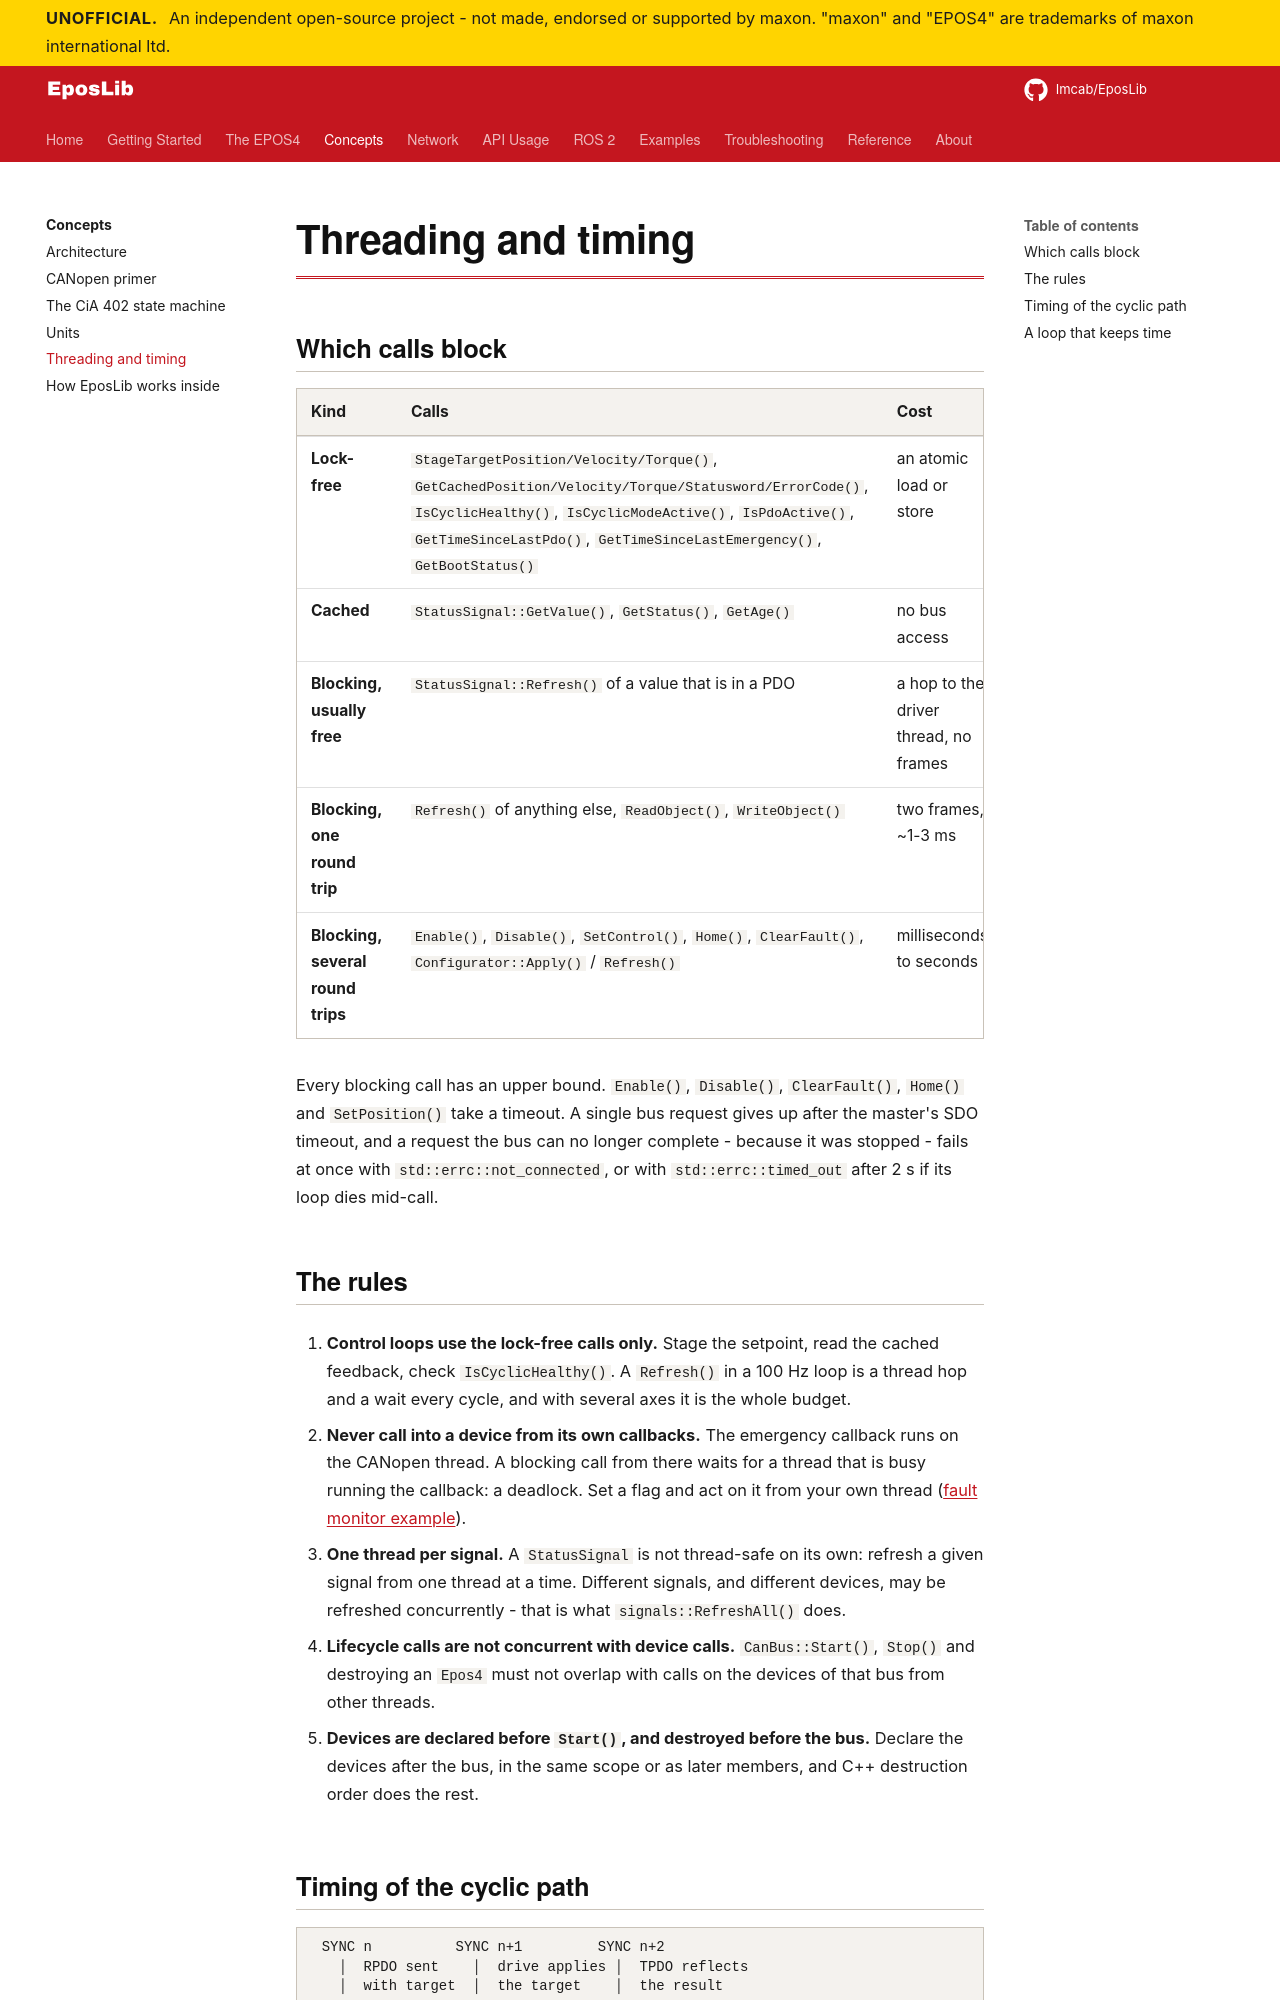

repository: Imcab/EposLibDocs · page: concepts/threading/index.html · generator: mkdocs

# Threading and timing

## Which calls block

| Kind | Calls | Cost |
|---|---|---|
| **Lock-free** | `StageTargetPosition/Velocity/Torque()`, `GetCachedPosition/Velocity/Torque/Statusword/ErrorCode()`, `IsCyclicHealthy()`, `IsCyclicModeActive()`, `IsPdoActive()`, `GetTimeSinceLastPdo()`, `GetTimeSinceLastEmergency()`, `GetBootStatus()` | an atomic load or store |
| **Cached** | `StatusSignal::GetValue()`, `GetStatus()`, `GetAge()` | no bus access |
| **Blocking, usually free** | `StatusSignal::Refresh()` of a value that is in a PDO | a hop to the driver thread, no frames |
| **Blocking, one round trip** | `Refresh()` of anything else, `ReadObject()`, `WriteObject()` | two frames, ~1-3 ms |
| **Blocking, several round trips** | `Enable()`, `Disable()`, `SetControl()`, `Home()`, `ClearFault()`, `Configurator::Apply()` / `Refresh()` | milliseconds to seconds |

Every blocking call has an upper bound. `Enable()`, `Disable()`, `ClearFault()`, `Home()` and
`SetPosition()` take a timeout. A single bus request gives up after the master's SDO timeout,
and a request the bus can no longer complete - because it was stopped - fails at once with
`std::errc::not_connected`, or with `std::errc::timed_out` after 2 s if its loop dies
mid-call.

## The rules

1. **Control loops use the lock-free calls only.** Stage the setpoint, read the cached
   feedback, check `IsCyclicHealthy()`. A `Refresh()` in a 100 Hz loop is a thread hop and a
   wait every cycle, and with several axes it is the whole budget.

2. **Never call into a device from its own callbacks.** The emergency callback runs on the
   CANopen thread. A blocking call from there waits for a thread that is busy running the
   callback: a deadlock. Set a flag and act on it from your own thread
   ([fault monitor example](../examples/fault-monitor.md)).

3. **One thread per signal.** A `StatusSignal` is not thread-safe on its own: refresh a
   given signal from one thread at a time. Different signals, and different devices, may be
   refreshed concurrently - that is what `signals::RefreshAll()` does.

4. **Lifecycle calls are not concurrent with device calls.** `CanBus::Start()`, `Stop()` and
   destroying an `Epos4` must not overlap with calls on the devices of that bus from other
   threads.

5. **Devices are declared before `Start()`, and destroyed before the bus.** Declare the
   devices after the bus, in the same scope or as later members, and C++ destruction order
   does the rest.
